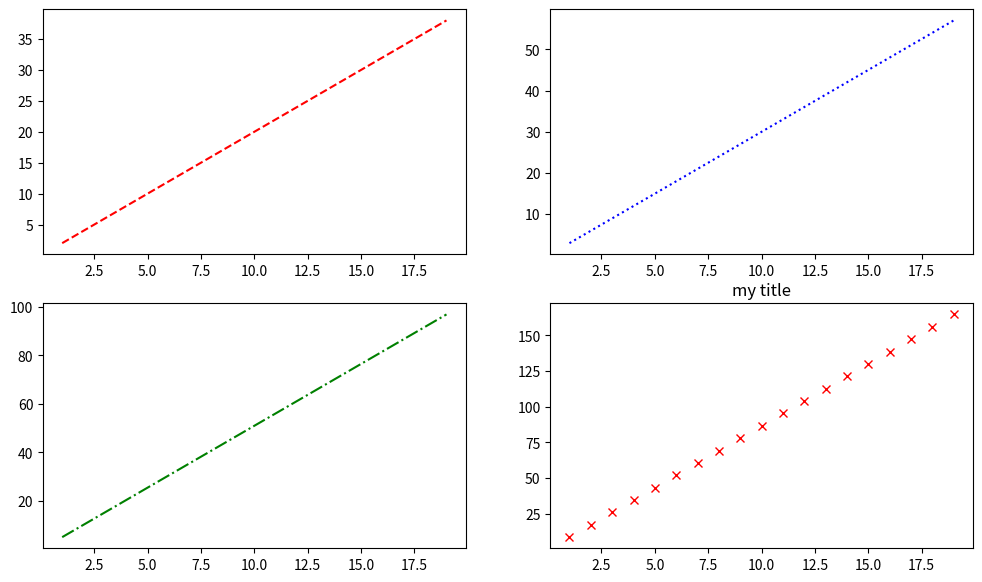

This figure's Python source:
from matplotlib import pyplot as plt
import numpy as np

x = np.arange(1, 20)
y = x * 2
y2 = [i * 1.5 for i in y]
y3 = [i * 1.7 for i in y2]
y4 = [i * 1.7 for i in y3]

flg, axs = plt.subplots(2, 2, figsize=(12, 7))
axs[0, 0].plot(x, y, "r--")
axs[0, 1].plot(x, y2, "b:")
axs[1, 0].plot(x, y3, "g-.")

plt.title(label="my title")
axs[1, 1].plot(x, y4, "rx")
plt.show()
